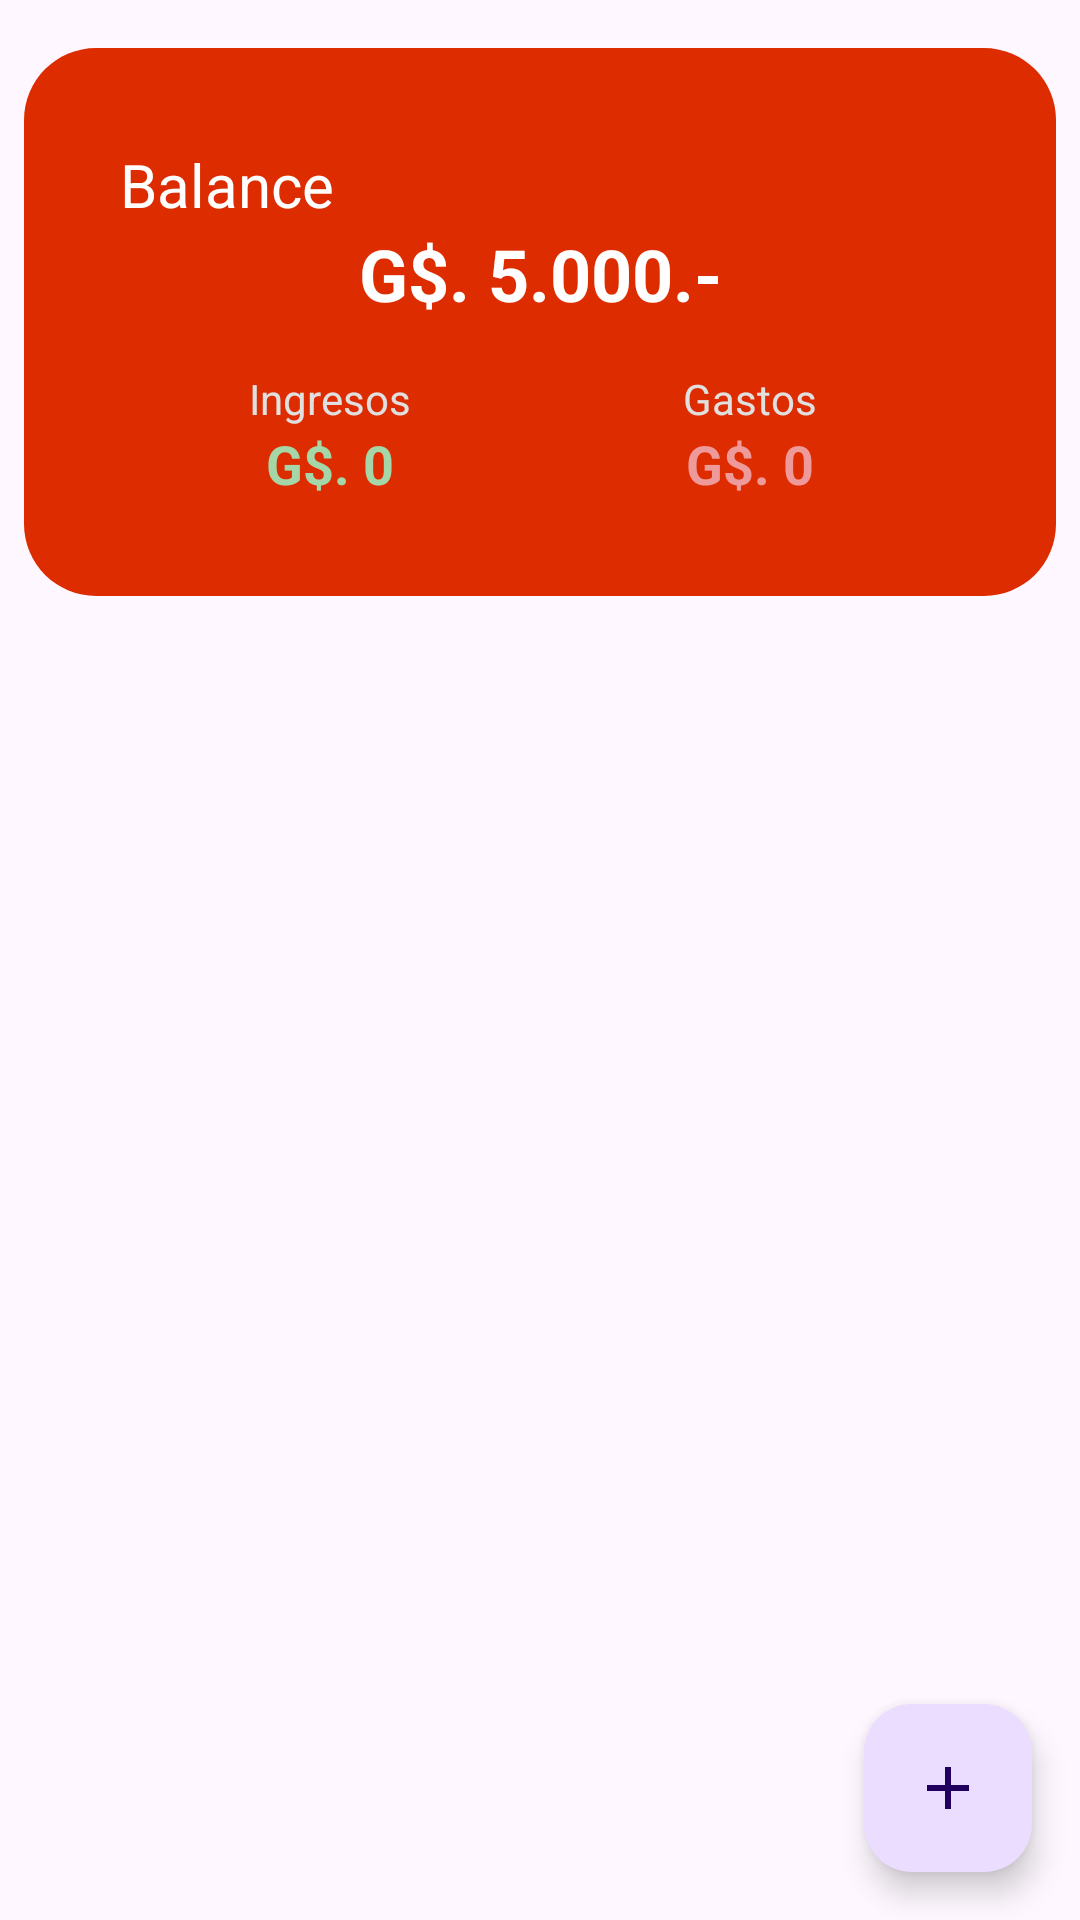

The Android layout XML behind this screen, and the referenced resources:
<!-- AndroidManifest.xml: application theme Theme.ExpensesTracker -->
<!-- res/layout/activity_main.xml -->
<?xml version="1.0" encoding="utf-8"?>
<androidx.constraintlayout.widget.ConstraintLayout xmlns:android="http://schemas.android.com/apk/res/android"
    xmlns:app="http://schemas.android.com/apk/res-auto"
    xmlns:tools="http://schemas.android.com/tools"
    android:id="@+id/main"
    android:layout_width="match_parent"
    android:layout_height="match_parent"
    tools:context=".MainActivity">

    <LinearLayout
        android:id="@+id/linearLayoutBalance"
        android:layout_width="match_parent"
        android:layout_height="wrap_content"
        android:layout_marginStart="8dp"
        android:layout_marginTop="16dp"
        android:layout_marginEnd="8dp"
        android:orientation="vertical"
        android:background="@drawable/bg_balance"
        android:padding="32dp"
        app:layout_constraintEnd_toEndOf="parent"
        app:layout_constraintStart_toStartOf="parent"
        app:layout_constraintTop_toTopOf="parent">

        <TextView
            android:layout_width="match_parent"
            android:layout_height="wrap_content"
            android:text="@string/balance"
            android:textSize="20sp"
            android:textColor="@color/white"
            />
        <TextView
            android:id="@+id/textViewAmount"
            android:layout_width="match_parent"
            android:layout_height="wrap_content"
            android:textColor="@color/white"
            android:text="G$. 5.000.-"
            android:textSize="24sp"
            android:textAlignment="center"
            android:textStyle="bold"/>

        <LinearLayout
            android:layout_width="match_parent"
            android:layout_height="wrap_content"
            android:orientation="horizontal"
            android:layout_marginTop="16dp">

            <LinearLayout
                android:layout_width="0dp"
                android:layout_height="wrap_content"
                android:layout_weight="1"
                android:orientation="vertical"
                android:gravity="center">

                <TextView
                    android:layout_width="wrap_content"
                    android:layout_height="wrap_content"
                    android:text="Ingresos"
                    android:textColor="#E0E0E0"
                    android:textSize="14sp" />

                <TextView
                    android:id="@+id/textViewTotalIncome"
                    android:layout_width="wrap_content"
                    android:layout_height="wrap_content"
                    android:text="G$. 0"
                    android:textColor="#A5D6A7"
                    android:textSize="18sp"
                    android:textStyle="bold" />
            </LinearLayout>

            <LinearLayout
                android:layout_width="0dp"
                android:layout_height="wrap_content"
                android:layout_weight="1"
                android:orientation="vertical"
                android:gravity="center">

                <TextView
                    android:layout_width="wrap_content"
                    android:layout_height="wrap_content"
                    android:text="Gastos"
                    android:textColor="#E0E0E0"
                    android:textSize="14sp" />

                <TextView
                    android:id="@+id/textViewTotalExpense"
                    android:layout_width="wrap_content"
                    android:layout_height="wrap_content"
                    android:text="G$. 0"
                    android:textColor="#EF9A9A"
                    android:textSize="18sp"
                    android:textStyle="bold" />
            </LinearLayout>
        </LinearLayout>
    </LinearLayout>
    
    <HorizontalScrollView
        android:id="@+id/horizontalMonthScroll"
        android:layout_width="0dp"
        android:layout_height="wrap_content"
        android:layout_marginTop="8dp"
        app:layout_constraintTop_toBottomOf="@id/linearLayoutBalance"
        app:layout_constraintStart_toStartOf="parent"
        app:layout_constraintEnd_toEndOf="parent"
        android:fillViewport="true">

        <LinearLayout
            android:id="@+id/monthFilterContainer"
            android:layout_width="wrap_content"
            android:layout_height="wrap_content"
            android:orientation="horizontal"
            android:padding="8dp" />
    </HorizontalScrollView>

    <ListView
        android:id="@+id/listViewExpense"
        android:layout_width="0dp"
        android:layout_height="0dp"
        android:layout_marginStart="8dp"
        android:layout_marginTop="8dp"
        android:layout_marginEnd="8dp"
        android:layout_marginBottom="8dp"
        app:layout_constraintBottom_toBottomOf="parent"
        app:layout_constraintEnd_toEndOf="parent"
        app:layout_constraintStart_toStartOf="parent"
        app:layout_constraintTop_toBottomOf="@id/horizontalMonthScroll" />
    <com.google.android.material.floatingactionbutton.FloatingActionButton
        android:id="@+id/fabAddExpense"
        android:layout_width="wrap_content"
        android:layout_height="wrap_content"
        app:layout_constraintBottom_toBottomOf="parent"
        app:layout_constraintEnd_toEndOf="parent"
        android:layout_marginEnd="16dp"
        android:layout_marginBottom="16dp"
        android:contentDescription="@string/add_a_new_expense"
        android:src="@drawable/ic_add"
        android:onClick="openAddExpense"
        />

</androidx.constraintlayout.widget.ConstraintLayout>
<!-- resources referenced by this layout -->
<resources>
  <!-- drawable bg_balance (drawable) -->
  <?xml version="1.0" encoding="utf-8"?>
  <shape xmlns:android="http://schemas.android.com/apk/res/android">
     <solid android:color="#DD2C00"/>
     <corners android:radius="24dp"/>
  </shape>
  <!-- drawable ic_add (drawable) -->
  <vector xmlns:android="http://schemas.android.com/apk/res/android" android:height="24dp" android:tint="#DD2C00" android:viewportHeight="24" android:viewportWidth="24" android:width="24dp">
        
      <path android:fillColor="@android:color/white" android:pathData="M19,13h-6v6h-2v-6H5v-2h6V5h2v6h6v2z"/>
      
  </vector>
  <string name="add_a_new_expense">Add a new expense</string>
  <string name="balance">Balance</string>
  <style name="Theme.ExpensesTracker" parent="Base.Theme.ExpensesTracker" />
  <style name="Base.Theme.ExpensesTracker" parent="Theme.Material3.DayNight.NoActionBar">
      </style>
  <!-- not gathered from this repository: default colours our renderer supplied (Android Studio template values) -->
  <color name="white">#FFFFFFFF</color>
</resources>
